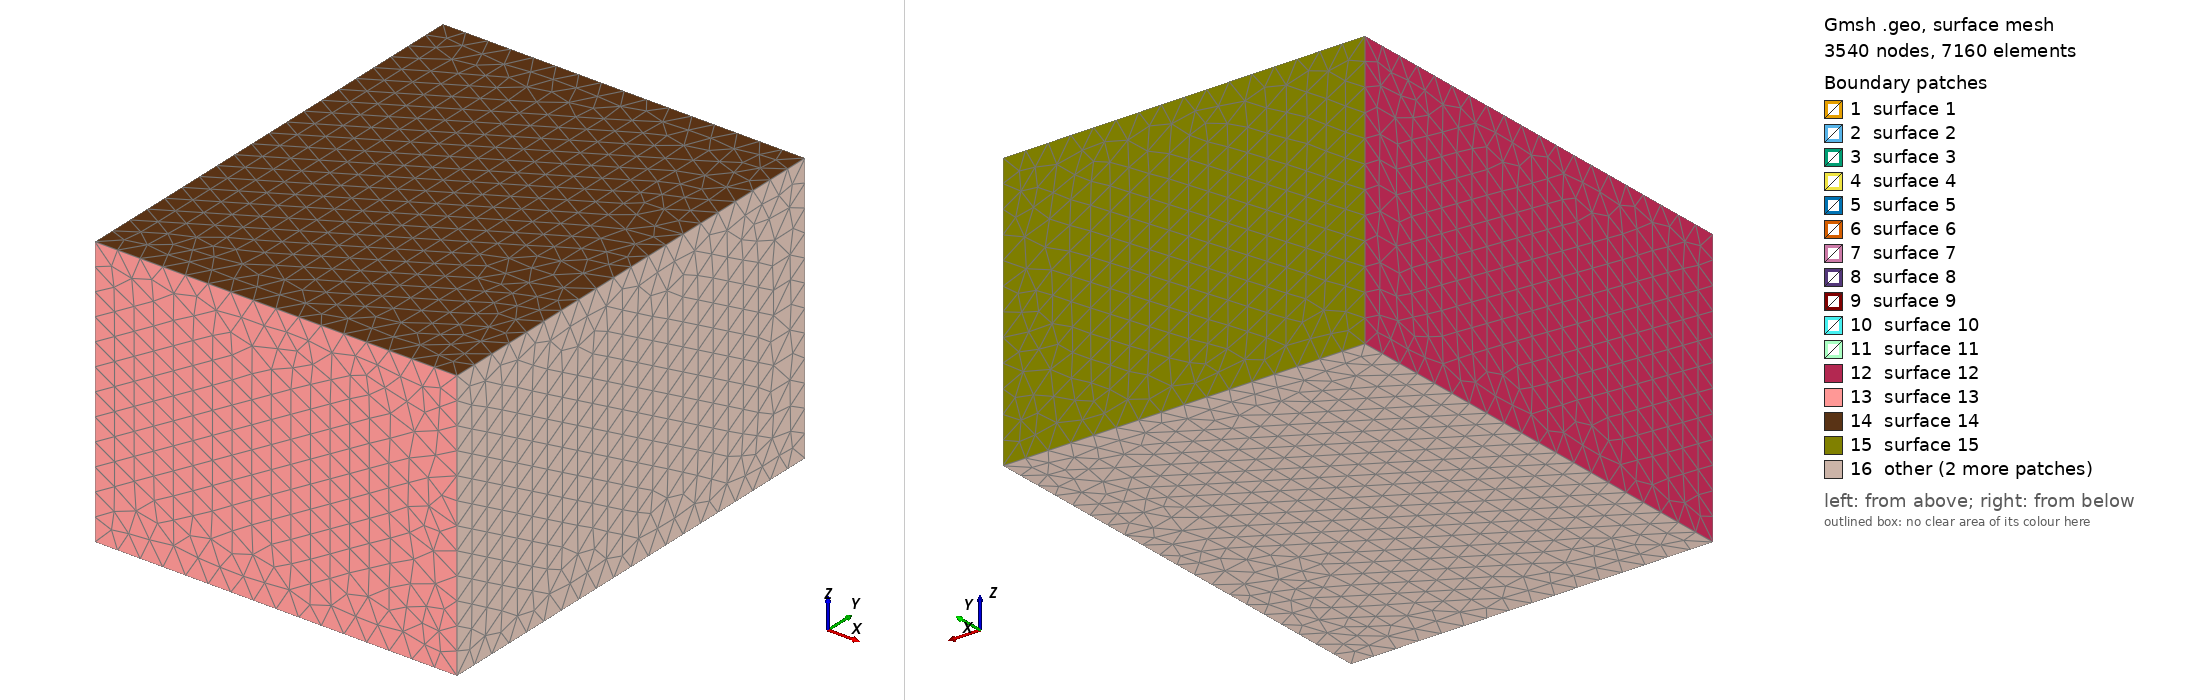

Gmsh geometry script, surface-meshed: 3540 nodes, 7160 surface elements. Boundary patches (legend numbers): 1 surface 1, 2 surface 2, 3 surface 3, 4 surface 4, 5 surface 5, 6 surface 6, 7 surface 7, 8 surface 8, 9 surface 9, 10 surface 10, 11 surface 11, 12 surface 12, 13 surface 13, 14 surface 14, 15 surface 15, 16 other. Left view from above one corner, right view from below the opposite corner. The script declares no physical surfaces, so the legend lists its geometric surfaces. The drawing asked Gmsh for element sizes between 1% and 20% of the model's largest extent; the script's own settings can give other sizes.

=== tpv3_extrude.geo (drawn) ===
// Gmsh project created on Sat Jul 23 16:52:46 2022
SetFactory("OpenCASCADE");
//+
s = 1;
Point(1) = {0, -15, -7.5, s};
Point(2) = {0, -15, 7.5, s};
Point(3) = {0, 15, 7.5, s};
Point(4) = {0, 15, -7.5, s};
Line(1) = {3, 4};
Line(2) = {4, 1};
Line(3) = {1, 2};
Line(4) = {2, 3};
Curve Loop(1) = {1, 2, 3, 4};
Plane Surface(1) = {1};
//+
Extrude {s, 0, 0} {
  Surface{1}; Layers {1}; 
}
//+
Extrude {-s, 0, 0} {
  Surface{1}; Layers {1}; 
}
//+
Box(3) = {-40, -50, -30, 80, 100, 60};
//+
BooleanFragments{ Volume{1}; Volume{2}; Delete; }{ Volume{3}; Delete; }
//+
MeshSize {13, 15, 19, 20, 17, 14, 18, 16} = 5;

Mesh.Algorithm = 6; // Frontal-Delaunay for 2D meshes
//
